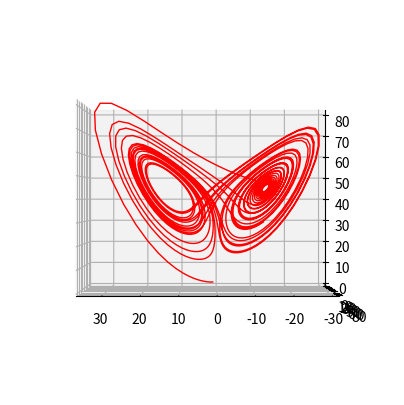

Reproduce this figure in Python.
import numpy as np
from scipy.integrate import odeint

# Plotting modules
import matplotlib.pyplot as plt
import pandas as pd

# for the 3D plot
from mpl_toolkits import mplot3d

# define the initial system state (aka x, y, z positions in space)
initial_state = np.array([1, 1, 1])

# define the system parameters sigma, rho, and beta
sigma = 16.0
rho = 45.92
beta = 4.0

args = (sigma, rho, beta)

t = np.arange(0, 20, 0.01)

def solveODESystem(current_state, t, sigma, rho, beta):
    """simple Lorenz system"""

    x, y, z = current_state

    dx_dt = sigma * (y - x)
    dy_dt = x * (rho - z) - y
    dz_dt = x * y - beta * z

    return np.array([dx_dt, dy_dt, dz_dt])


trajectorieValue = pd.DataFrame(odeint(solveODESystem, initial_state, t, args=(sigma, rho, beta)), columns=['x','y','z'])

fig = plt.figure(figsize=(5,5))
ax = plt.axes(projection='3d')

# plot the trajectorie line
x,y,z = trajectorieValue['x'], trajectorieValue['z'],trajectorieValue['z']
lines = ax.plot(x, y, z, '-', c='red')
plt.setp(lines, linewidth=1)

# rotate the plot
ax.view_init(0, 90)

plt.show()